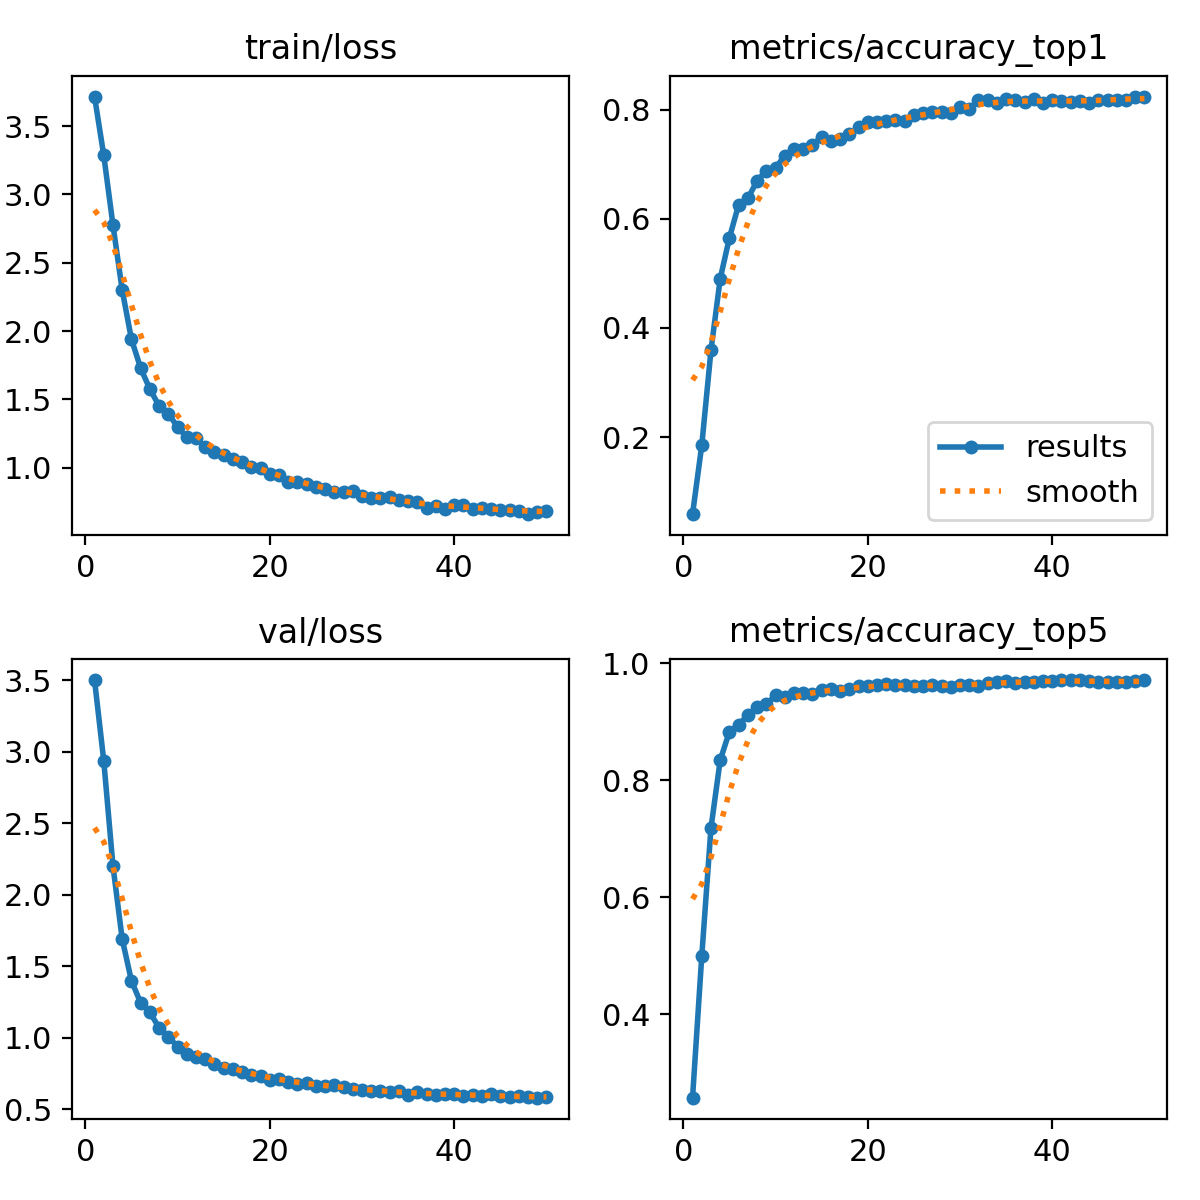

Values plotted in this chart, from the file beside it:
epoch, time, train/loss, metrics/accuracy_top1, metrics/accuracy_top5, val/loss, lr/pg0, lr/pg1, lr/pg2
1, 1.785, 3.716, 0.05899, 0.2571, 3.501, 8.23643e-05, 8.23643e-05, 8.23643e-05
2, 3.33, 3.286, 0.185, 0.4989, 2.937, 0.0001624, 0.0001624, 0.0001624
3, 4.858, 2.775, 0.3591, 0.7181, 2.201, 0.0002392, 0.0002392, 0.0002392
4, 6.4, 2.3, 0.4902, 0.8339, 1.691, 0.0002351, 0.0002351, 0.0002351
5, 7.97, 1.941, 0.5652, 0.8827, 1.399, 0.0002302, 0.0002302, 0.0002302
6, 9.535, 1.729, 0.6256, 0.8944, 1.245, 0.0002252, 0.0002252, 0.0002252
7, 11.06, 1.576, 0.6373, 0.9111, 1.178, 0.0002203, 0.0002203, 0.0002203
8, 12.55, 1.453, 0.6693, 0.9243, 1.071, 0.0002154, 0.0002154, 0.0002154
9, 14.09, 1.396, 0.6883, 0.9294, 1.008, 0.0002104, 0.0002104, 0.0002104
10, 15.61, 1.299, 0.6934, 0.9446, 0.9394, 0.0002055, 0.0002055, 0.0002055
11, 17.14, 1.222, 0.7152, 0.9425, 0.8885, 0.0002005, 0.0002005, 0.0002005
12, 18.62, 1.221, 0.7269, 0.9483, 0.8641, 0.0001956, 0.0001956, 0.0001956
13, 20.08, 1.149, 0.7283, 0.949, 0.8541, 0.0001906, 0.0001906, 0.0001906
14, 21.58, 1.118, 0.7349, 0.9468, 0.816, 0.0001857, 0.0001857, 0.0001857
15, 23.12, 1.097, 0.7502, 0.9534, 0.7873, 0.0001807, 0.0001807, 0.0001807
16, 24.64, 1.063, 0.7414, 0.9563, 0.7819, 0.0001757, 0.0001757, 0.0001757
17, 26.11, 1.043, 0.7458, 0.9527, 0.7622, 0.0001708, 0.0001708, 0.0001708
18, 27.91, 1.006, 0.7546, 0.9563, 0.7417, 0.0001658, 0.0001658, 0.0001658
19, 29.54, 0.9978, 0.7677, 0.9599, 0.7367, 0.0001609, 0.0001609, 0.0001609
20, 31.13, 0.9516, 0.7764, 0.9607, 0.7073, 0.0001559, 0.0001559, 0.0001559
21, 32.68, 0.9482, 0.7779, 0.9629, 0.7112, 0.000151, 0.000151, 0.000151
22, 34.28, 0.8943, 0.7793, 0.9643, 0.6943, 0.000146, 0.000146, 0.000146
23, 35.87, 0.8994, 0.7808, 0.9621, 0.6749, 0.0001411, 0.0001411, 0.0001411
24, 37.45, 0.8839, 0.7786, 0.9621, 0.6857, 0.0001362, 0.0001362, 0.0001362
25, 39.01, 0.8619, 0.7902, 0.9614, 0.6636, 0.0001312, 0.0001312, 0.0001312
26, 40.63, 0.8443, 0.7939, 0.9607, 0.6614, 0.0001263, 0.0001263, 0.0001263
27, 42.21, 0.8246, 0.7953, 0.9621, 0.6706, 0.0001213, 0.0001213, 0.0001213
28, 43.83, 0.8254, 0.7946, 0.9607, 0.66, 0.0001163, 0.0001163, 0.0001163
29, 45.4, 0.8279, 0.7939, 0.9592, 0.6454, 0.0001114, 0.0001114, 0.0001114
30, 46.94, 0.7949, 0.8048, 0.9621, 0.6329, 0.0001064, 0.0001064, 0.0001064
31, 48.47, 0.7781, 0.8012, 0.9621, 0.629, 0.0001015, 0.0001015, 0.0001015
32, 50.04, 0.7804, 0.8172, 0.9607, 0.627, 9.655e-05, 9.655e-05, 9.655e-05
33, 51.65, 0.7852, 0.8172, 0.965, 0.6201, 9.16e-05, 9.16e-05, 9.16e-05
34, 53.23, 0.7645, 0.8128, 0.9679, 0.6315, 8.665e-05, 8.665e-05, 8.665e-05
35, 54.81, 0.7558, 0.8194, 0.9687, 0.5997, 8.17e-05, 8.17e-05, 8.17e-05
36, 56.38, 0.7475, 0.8172, 0.9658, 0.6216, 7.675e-05, 7.675e-05, 7.675e-05
37, 57.92, 0.7044, 0.8135, 0.9672, 0.6096, 7.18e-05, 7.18e-05, 7.18e-05
38, 59.45, 0.7238, 0.8194, 0.9679, 0.6018, 6.685e-05, 6.685e-05, 6.685e-05
39, 61.13, 0.7017, 0.8114, 0.9694, 0.6077, 6.19e-05, 6.19e-05, 6.19e-05
40, 62.7, 0.7305, 0.8179, 0.9694, 0.61, 5.695e-05, 5.695e-05, 5.695e-05
41, 64.69, 0.7313, 0.8165, 0.9701, 0.5945, 5.2e-05, 5.2e-05, 5.2e-05
42, 66.22, 0.6993, 0.8135, 0.9709, 0.6008, 4.705e-05, 4.705e-05, 4.705e-05
43, 67.76, 0.7035, 0.8157, 0.9709, 0.5932, 4.21e-05, 4.21e-05, 4.21e-05
44, 69.29, 0.6997, 0.8114, 0.9694, 0.6057, 3.715e-05, 3.715e-05, 3.715e-05
45, 70.83, 0.6935, 0.8179, 0.9672, 0.5959, 3.22e-05, 3.22e-05, 3.22e-05
46, 72.33, 0.6896, 0.8179, 0.9672, 0.5858, 2.725e-05, 2.725e-05, 2.725e-05
47, 73.8, 0.6864, 0.8172, 0.9672, 0.5904, 2.23e-05, 2.23e-05, 2.23e-05
48, 75.28, 0.6607, 0.8172, 0.9672, 0.5864, 1.735e-05, 1.735e-05, 1.735e-05
49, 76.8, 0.6796, 0.8223, 0.9694, 0.5819, 1.24e-05, 1.24e-05, 1.24e-05
50, 78.32, 0.6824, 0.8237, 0.9701, 0.5871, 7.45e-06, 7.45e-06, 7.45e-06
